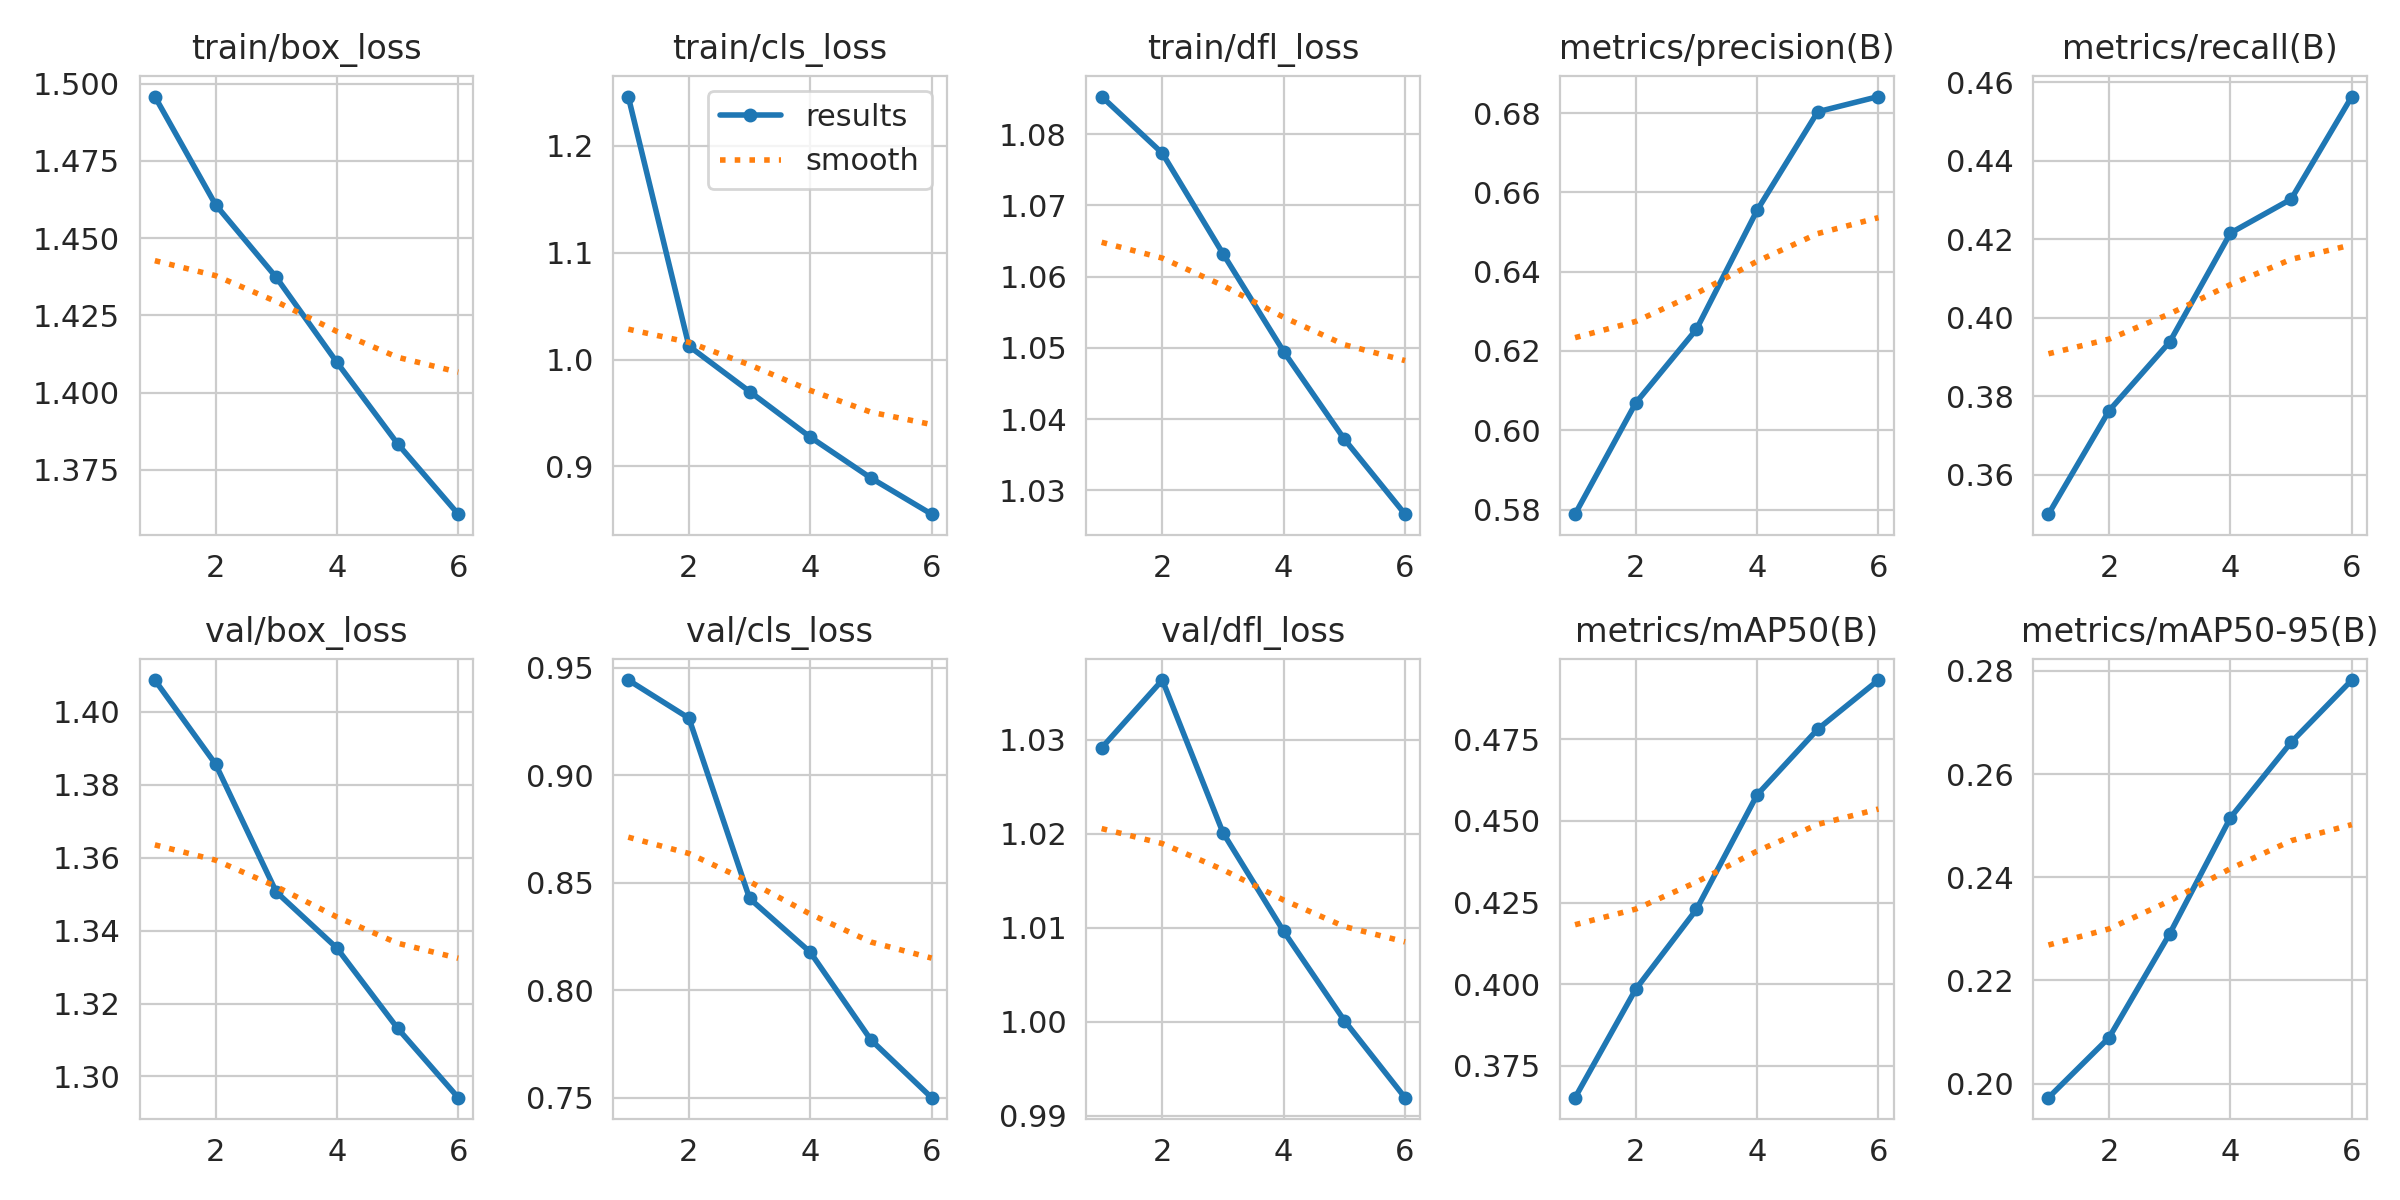

The table this chart was drawn from, first rows:
epoch, time, train/box_loss, train/cls_loss, train/dfl_loss, metrics/precision(B), metrics/recall(B), metrics/mAP50(B), metrics/mAP50-95(B), val/box_loss, val/cls_loss, val/dfl_loss, lr/pg0, lr/pg1, lr/pg2
1, 211.4, 1.496, 1.246, 1.085, 0.5788, 0.35, 0.3652, 0.1973, 1.409, 0.9443, 1.029, 0.03285, 0.0001286, 0.0001286
2, 420.2, 1.461, 1.013, 1.077, 0.6069, 0.3764, 0.3985, 0.2089, 1.386, 0.9266, 1.036, 0.0003265, 0.0002152, 0.0002152
3, 626.9, 1.437, 0.9701, 1.063, 0.6255, 0.3939, 0.4229, 0.2291, 1.351, 0.8427, 1.02, 0.0001729, 0.0001729, 0.0001729
4, 834.9, 1.41, 0.9275, 1.049, 0.6555, 0.4216, 0.458, 0.2516, 1.335, 0.8177, 1.01, 0.0001304, 0.0001304, 0.0001304
5, 1042, 1.383, 0.8892, 1.037, 0.6803, 0.4302, 0.4781, 0.2662, 1.313, 0.7768, 1, 8.77646e-05, 8.77646e-05, 8.77646e-05
6, 1249, 1.361, 0.8554, 1.027, 0.6842, 0.4563, 0.4932, 0.2782, 1.294, 0.75, 0.9919, 4.5173e-05, 4.5173e-05, 4.5173e-05
